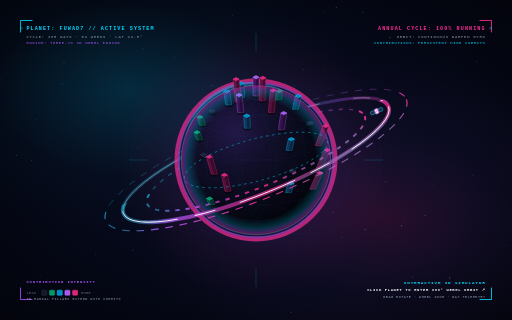
t = 0.00 s
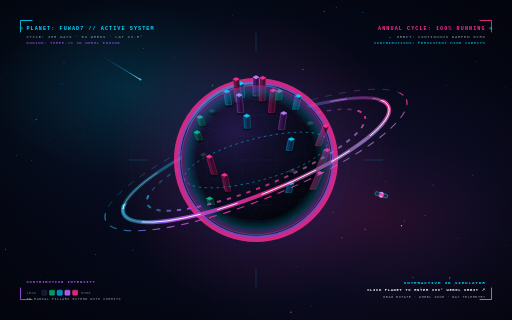
t = 1.67 s
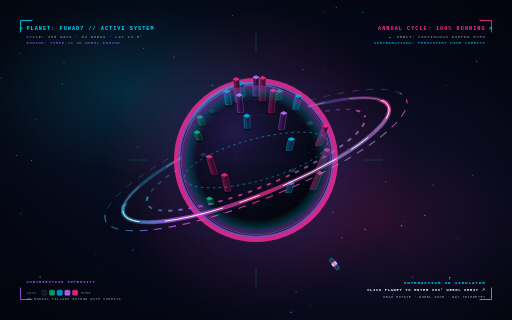
t = 3.33 s
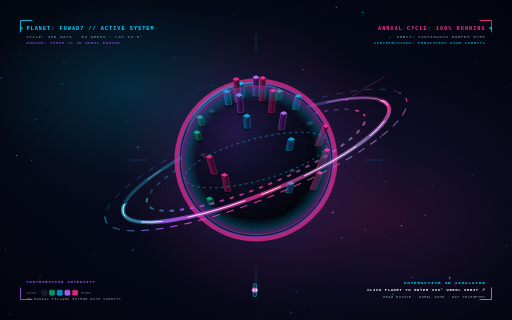
t = 5.00 s
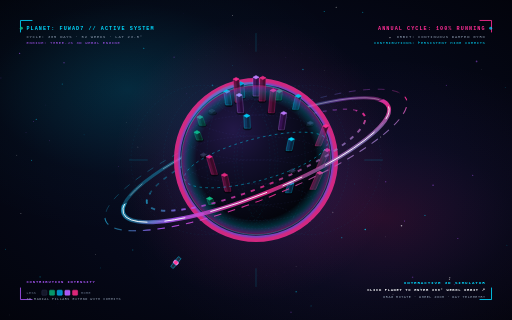
t = 6.67 s
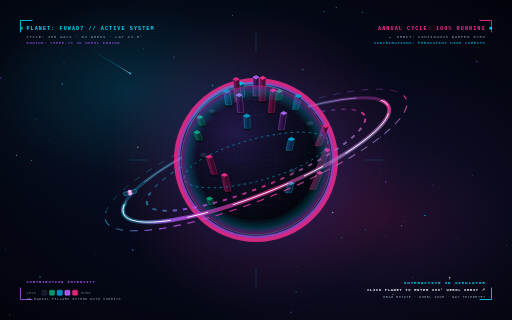
t = 8.33 s

The animated SVG that drew these frames (rendered in a browser with its animation timeline set to each time). Animation: 133 SMIL elements (animate=128,animateTransform=5); frames cover the first 8.33 s, repeats indefinitely.

<svg xmlns="http://www.w3.org/2000/svg" viewBox="0 0 1200 750" width="100%" height="100%">
  <defs>
    <radialGradient id="spaceBg" cx="50%" cy="50%" r="75%">
      <stop offset="0%" stop-color="#090d24" />
      <stop offset="55%" stop-color="#050817" />
      <stop offset="100%" stop-color="#02030a" />
    </radialGradient>
    <radialGradient id="nebulaCyan" cx="25%" cy="28%" r="45%">
      <stop offset="0%" stop-color="#00d9ff" stop-opacity="0.16" />
      <stop offset="60%" stop-color="#00d9ff" stop-opacity="0.02" />
      <stop offset="100%" stop-color="#00d9ff" stop-opacity="0" />
    </radialGradient>
    <radialGradient id="nebulaPink" cx="75%" cy="68%" r="50%">
      <stop offset="0%" stop-color="#ff2d95" stop-opacity="0.14" />
      <stop offset="50%" stop-color="#a855f7" stop-opacity="0.04" />
      <stop offset="100%" stop-color="#a855f7" stop-opacity="0" />
    </radialGradient>

    <radialGradient id="planetBody" cx="35%" cy="30%" r="70%">
      <stop offset="0%" stop-color="#221847" />
      <stop offset="35%" stop-color="#120f2b" />
      <stop offset="70%" stop-color="#080918" />
      <stop offset="100%" stop-color="#020308" />
    </radialGradient>

    <radialGradient id="atmGlowGrad" cx="50%" cy="50%" r="50%">
      <stop offset="80%" stop-color="#00d9ff" stop-opacity="0" />
      <stop offset="90%" stop-color="#00d9ff" stop-opacity="0.4" />
      <stop offset="97%" stop-color="#a855f7" stop-opacity="0.8" />
      <stop offset="100%" stop-color="#ff2d95" stop-opacity="0.9" />
    </radialGradient>

    <radialGradient id="haloAura" cx="50%" cy="50%" r="50%">
      <stop offset="0%" stop-color="#00d9ff" stop-opacity="0.25" />
      <stop offset="45%" stop-color="#a855f7" stop-opacity="0.15" />
      <stop offset="80%" stop-color="#ff2d95" stop-opacity="0.05" />
      <stop offset="100%" stop-color="#ff2d95" stop-opacity="0" />
    </radialGradient>

    <linearGradient id="ringGrad" x1="0%" y1="0%" x2="100%" y2="100%">
      <stop offset="0%" stop-color="#00d9ff" stop-opacity="0.9" />
      <stop offset="35%" stop-color="#38bdf8" stop-opacity="0.4" />
      <stop offset="50%" stop-color="#a855f7" stop-opacity="0.9" />
      <stop offset="75%" stop-color="#ff2d95" stop-opacity="0.9" />
      <stop offset="100%" stop-color="#00d9ff" stop-opacity="0.6" />
    </linearGradient>

    <linearGradient id="shootGrad1" x1="0%" y1="0%" x2="100%" y2="100%">
      <stop offset="0%" stop-color="#00d9ff" stop-opacity="0" />
      <stop offset="70%" stop-color="#00d9ff" stop-opacity="0.6" />
      <stop offset="100%" stop-color="#ffffff" stop-opacity="1" />
    </linearGradient>
    <linearGradient id="shootGrad2" x1="0%" y1="0%" x2="100%" y2="100%">
      <stop offset="0%" stop-color="#ff2d95" stop-opacity="0" />
      <stop offset="70%" stop-color="#ff2d95" stop-opacity="0.6" />
      <stop offset="100%" stop-color="#ffffff" stop-opacity="1" />
    </linearGradient>

    <clipPath id="frontRingClip">
      <rect x="0" y="355" width="1200" height="750" />
    </clipPath>
  </defs>

  <style>
    .mono-text { font-family: 'JetBrains Mono', 'SF Mono', Consolas, monospace; }
  </style>

  <!-- Cosmic Canvas -->
  <rect width="1200" height="750" fill="url(#spaceBg)" />
  <rect width="1200" height="750" fill="url(#nebulaCyan)" />
  <rect width="1200" height="750" fill="url(#nebulaPink)" />

  <!-- Stars & Shooting Comets (SMIL Animated) -->
  <g><circle cx="1188" cy="575" r="1.1" fill="#00d9ff" opacity="0.29"><animate attributeName="opacity" values="0.29;0.82;0.29" dur="3.9s" begin="3.0s" repeatCount="indefinite"/></circle>
<circle cx="1087" cy="73" r="1.0" fill="#a855f7" opacity="0.18"><animate attributeName="opacity" values="0.18;0.66;0.18" dur="2.8s" begin="1.4s" repeatCount="indefinite"/></circle>
<circle cx="297" cy="287" r="0.6" fill="#ffffff" opacity="0.28"><animate attributeName="opacity" values="0.28;0.65;0.28" dur="2.1s" begin="2.0s" repeatCount="indefinite"/></circle>
<circle cx="710" cy="163" r="1.7" fill="#00d9ff" opacity="0.17"><animate attributeName="opacity" values="0.17;0.78;0.17" dur="3.4s" begin="0.7s" repeatCount="indefinite"/></circle>
<circle cx="1073" cy="559" r="1.4" fill="#a855f7" opacity="0.13"><animate attributeName="opacity" values="0.13;0.63;0.13" dur="4.2s" begin="0.8s" repeatCount="indefinite"/></circle>
<circle cx="480" cy="633" r="0.5" fill="#ffffff" opacity="0.12"><animate attributeName="opacity" values="0.12;0.65;0.12" dur="4.2s" begin="2.6s" repeatCount="indefinite"/></circle>
<circle cx="981" cy="97" r="1.0" fill="#00d9ff" opacity="0.28"><animate attributeName="opacity" values="0.28;0.79;0.28" dur="2.5s" begin="0.3s" repeatCount="indefinite"/></circle>
<circle cx="150" cy="147" r="1.6" fill="#a855f7" opacity="0.24"><animate attributeName="opacity" values="0.24;0.52;0.24" dur="3.4s" begin="1.9s" repeatCount="indefinite"/></circle>
<circle cx="780" cy="498" r="1.6" fill="#ffffff" opacity="0.16"><animate attributeName="opacity" values="0.16;0.70;0.16" dur="3.5s" begin="2.9s" repeatCount="indefinite"/></circle>
<circle cx="624" cy="225" r="0.9" fill="#00d9ff" opacity="0.19"><animate attributeName="opacity" values="0.19;0.58;0.19" dur="3.0s" begin="2.9s" repeatCount="indefinite"/></circle>
<circle cx="967" cy="650" r="1.9" fill="#a855f7" opacity="0.26"><animate attributeName="opacity" values="0.26;0.51;0.26" dur="2.1s" begin="0.0s" repeatCount="indefinite"/></circle>
<circle cx="581" cy="419" r="1.1" fill="#ffffff" opacity="0.30"><animate attributeName="opacity" values="0.30;0.91;0.30" dur="3.5s" begin="2.2s" repeatCount="indefinite"/></circle>
<circle cx="13" cy="584" r="1.1" fill="#00d9ff" opacity="0.15"><animate attributeName="opacity" values="0.15;0.99;0.15" dur="2.9s" begin="0.3s" repeatCount="indefinite"/></circle>
<circle cx="670" cy="134" r="0.6" fill="#a855f7" opacity="0.17"><animate attributeName="opacity" values="0.17;0.60;0.17" dur="3.1s" begin="2.2s" repeatCount="indefinite"/></circle>
<circle cx="921" cy="690" r="1.3" fill="#ffffff" opacity="0.12"><animate attributeName="opacity" values="0.12;0.56;0.12" dur="3.4s" begin="2.9s" repeatCount="indefinite"/></circle>
<circle cx="498" cy="200" r="1.9" fill="#00d9ff" opacity="0.15"><animate attributeName="opacity" values="0.15;0.60;0.15" dur="2.4s" begin="0.1s" repeatCount="indefinite"/></circle>
<circle cx="948" cy="518" r="1.3" fill="#a855f7" opacity="0.22"><animate attributeName="opacity" values="0.22;0.84;0.22" dur="3.7s" begin="0.4s" repeatCount="indefinite"/></circle>
<circle cx="892" cy="321" r="1.3" fill="#ffffff" opacity="0.25"><animate attributeName="opacity" values="0.25;0.81;0.25" dur="2.3s" begin="1.6s" repeatCount="indefinite"/></circle>
<circle cx="235" cy="628" r="0.9" fill="#00d9ff" opacity="0.28"><animate attributeName="opacity" values="0.28;0.51;0.28" dur="3.6s" begin="1.2s" repeatCount="indefinite"/></circle>
<circle cx="1117" cy="144" r="2.0" fill="#a855f7" opacity="0.15"><animate attributeName="opacity" values="0.15;0.63;0.15" dur="2.5s" begin="2.6s" repeatCount="indefinite"/></circle>
<circle cx="716" cy="337" r="1.6" fill="#ffffff" opacity="0.19"><animate attributeName="opacity" values="0.19;0.83;0.19" dur="3.3s" begin="0.7s" repeatCount="indefinite"/></circle>
<circle cx="694" cy="684" r="1.2" fill="#00d9ff" opacity="0.11"><animate attributeName="opacity" values="0.11;0.93;0.11" dur="1.8s" begin="2.2s" repeatCount="indefinite"/></circle>
<circle cx="61" cy="311" r="0.8" fill="#a855f7" opacity="0.13"><animate attributeName="opacity" values="0.13;0.60;0.13" dur="2.4s" begin="1.0s" repeatCount="indefinite"/></circle>
<circle cx="694" cy="624" r="0.8" fill="#ffffff" opacity="0.20"><animate attributeName="opacity" values="0.20;0.67;0.20" dur="2.1s" begin="1.0s" repeatCount="indefinite"/></circle>
<circle cx="74" cy="376" r="1.3" fill="#00d9ff" opacity="0.23"><animate attributeName="opacity" values="0.23;0.64;0.23" dur="4.1s" begin="1.8s" repeatCount="indefinite"/></circle>
<circle cx="437" cy="220" r="1.0" fill="#a855f7" opacity="0.24"><animate attributeName="opacity" values="0.24;0.63;0.24" dur="2.6s" begin="1.8s" repeatCount="indefinite"/></circle>
<circle cx="761" cy="165" r="0.6" fill="#ffffff" opacity="0.29"><animate attributeName="opacity" values="0.29;0.59;0.29" dur="2.8s" begin="1.8s" repeatCount="indefinite"/></circle>
<circle cx="1184" cy="205" r="0.7" fill="#00d9ff" opacity="0.27"><animate attributeName="opacity" values="0.27;0.87;0.27" dur="3.8s" begin="0.6s" repeatCount="indefinite"/></circle>
<circle cx="1046" cy="200" r="1.1" fill="#a855f7" opacity="0.24"><animate attributeName="opacity" values="0.24;0.79;0.24" dur="3.7s" begin="1.0s" repeatCount="indefinite"/></circle>
<circle cx="545" cy="36" r="1.1" fill="#ffffff" opacity="0.20"><animate attributeName="opacity" values="0.20;0.90;0.20" dur="2.4s" begin="2.7s" repeatCount="indefinite"/></circle>
<circle cx="760" cy="27" r="1.4" fill="#00d9ff" opacity="0.20"><animate attributeName="opacity" values="0.20;0.70;0.20" dur="2.2s" begin="0.7s" repeatCount="indefinite"/></circle>
<circle cx="1108" cy="411" r="1.2" fill="#a855f7" opacity="0.29"><animate attributeName="opacity" values="0.29;0.99;0.29" dur="3.3s" begin="1.2s" repeatCount="indefinite"/></circle>
<circle cx="39" cy="364" r="1.5" fill="#ffffff" opacity="0.17"><animate attributeName="opacity" values="0.17;0.55;0.17" dur="3.9s" begin="2.7s" repeatCount="indefinite"/></circle>
<circle cx="831" cy="431" r="0.7" fill="#00d9ff" opacity="0.20"><animate attributeName="opacity" values="0.20;0.87;0.20" dur="2.7s" begin="0.7s" repeatCount="indefinite"/></circle>
<circle cx="2" cy="183" r="1.8" fill="#a855f7" opacity="0.11"><animate attributeName="opacity" values="0.11;0.58;0.11" dur="4.2s" begin="2.4s" repeatCount="indefinite"/></circle>
<circle cx="589" cy="207" r="0.7" fill="#ffffff" opacity="0.23"><animate attributeName="opacity" values="0.23;0.95;0.23" dur="4.1s" begin="2.6s" repeatCount="indefinite"/></circle>
<circle cx="850" cy="29" r="1.7" fill="#00d9ff" opacity="0.23"><animate attributeName="opacity" values="0.23;0.89;0.23" dur="2.5s" begin="1.4s" repeatCount="indefinite"/></circle>
<circle cx="278" cy="390" r="0.9" fill="#a855f7" opacity="0.14"><animate attributeName="opacity" values="0.14;0.67;0.14" dur="2.3s" begin="2.8s" repeatCount="indefinite"/></circle>
<circle cx="87" cy="71" r="0.5" fill="#ffffff" opacity="0.11"><animate attributeName="opacity" values="0.11;0.51;0.11" dur="3.5s" begin="2.5s" repeatCount="indefinite"/></circle>
<circle cx="197" cy="316" r="0.7" fill="#00d9ff" opacity="0.29"><animate attributeName="opacity" values="0.29;0.53;0.29" dur="2.6s" begin="0.0s" repeatCount="indefinite"/></circle>
<circle cx="116" cy="330" r="1.0" fill="#a855f7" opacity="0.26"><animate attributeName="opacity" values="0.26;0.57;0.26" dur="3.1s" begin="1.1s" repeatCount="indefinite"/></circle>
<circle cx="904" cy="555" r="0.8" fill="#ffffff" opacity="0.23"><animate attributeName="opacity" values="0.23;0.55;0.23" dur="3.3s" begin="3.0s" repeatCount="indefinite"/></circle>
<circle cx="94" cy="649" r="1.9" fill="#00d9ff" opacity="0.11"><animate attributeName="opacity" values="0.11;0.51;0.11" dur="2.5s" begin="2.0s" repeatCount="indefinite"/></circle>
<circle cx="408" cy="134" r="1.5" fill="#a855f7" opacity="0.24"><animate attributeName="opacity" values="0.24;0.67;0.24" dur="2.4s" begin="2.2s" repeatCount="indefinite"/></circle>
<circle cx="22" cy="738" r="0.9" fill="#ffffff" opacity="0.12"><animate attributeName="opacity" values="0.12;0.75;0.12" dur="3.8s" begin="2.7s" repeatCount="indefinite"/></circle>
<circle cx="545" cy="153" r="0.8" fill="#00d9ff" opacity="0.27"><animate attributeName="opacity" values="0.27;0.89;0.27" dur="3.2s" begin="2.5s" repeatCount="indefinite"/></circle>
<circle cx="1015" cy="434" r="1.6" fill="#a855f7" opacity="0.13"><animate attributeName="opacity" values="0.13;0.88;0.13" dur="3.5s" begin="0.9s" repeatCount="indefinite"/></circle>
<circle cx="224" cy="597" r="0.9" fill="#ffffff" opacity="0.26"><animate attributeName="opacity" values="0.26;0.53;0.26" dur="2.7s" begin="0.3s" repeatCount="indefinite"/></circle>
<circle cx="985" cy="675" r="1.2" fill="#00d9ff" opacity="0.26"><animate attributeName="opacity" values="0.26;0.72;0.26" dur="2.8s" begin="0.6s" repeatCount="indefinite"/></circle>
<circle cx="135" cy="712" r="0.8" fill="#a855f7" opacity="0.13"><animate attributeName="opacity" values="0.13;0.54;0.13" dur="4.1s" begin="2.3s" repeatCount="indefinite"/></circle>
<circle cx="788" cy="17" r="1.2" fill="#ffffff" opacity="0.29"><animate attributeName="opacity" values="0.29;0.82;0.29" dur="3.0s" begin="2.9s" repeatCount="indefinite"/></circle>
<circle cx="856" cy="538" r="1.7" fill="#00d9ff" opacity="0.30"><animate attributeName="opacity" values="0.30;0.82;0.30" dur="3.6s" begin="1.2s" repeatCount="indefinite"/></circle>
<circle cx="107" cy="246" r="0.7" fill="#a855f7" opacity="0.30"><animate attributeName="opacity" values="0.30;0.86;0.30" dur="4.2s" begin="2.3s" repeatCount="indefinite"/></circle>
<circle cx="49" cy="500" r="0.9" fill="#ffffff" opacity="0.19"><animate attributeName="opacity" values="0.19;0.82;0.19" dur="3.0s" begin="2.1s" repeatCount="indefinite"/></circle>
<circle cx="651" cy="238" r="1.9" fill="#00d9ff" opacity="0.24"><animate attributeName="opacity" values="0.24;0.71;0.24" dur="1.9s" begin="1.8s" repeatCount="indefinite"/></circle>
<circle cx="1065" cy="667" r="1.5" fill="#a855f7" opacity="0.24"><animate attributeName="opacity" values="0.24;0.58;0.24" dur="2.6s" begin="1.2s" repeatCount="indefinite"/></circle>
<circle cx="914" cy="88" r="1.4" fill="#ffffff" opacity="0.28"><animate attributeName="opacity" values="0.28;0.84;0.28" dur="4.0s" begin="1.2s" repeatCount="indefinite"/></circle>
<circle cx="85" cy="280" r="1.4" fill="#00d9ff" opacity="0.13"><animate attributeName="opacity" values="0.13;0.60;0.13" dur="2.8s" begin="0.1s" repeatCount="indefinite"/></circle>
<circle cx="46" cy="125" r="1.5" fill="#a855f7" opacity="0.14"><animate attributeName="opacity" values="0.14;0.83;0.14" dur="2.9s" begin="2.6s" repeatCount="indefinite"/></circle>
<circle cx="1054" cy="651" r="1.7" fill="#ffffff" opacity="0.20"><animate attributeName="opacity" values="0.20;0.98;0.20" dur="2.9s" begin="1.3s" repeatCount="indefinite"/></circle>
<circle cx="372" cy="269" r="0.7" fill="#00d9ff" opacity="0.15"><animate attributeName="opacity" values="0.15;0.77;0.15" dur="2.0s" begin="0.4s" repeatCount="indefinite"/></circle>
<circle cx="430" cy="32" r="0.5" fill="#a855f7" opacity="0.22"><animate attributeName="opacity" values="0.22;0.68;0.22" dur="4.2s" begin="0.0s" repeatCount="indefinite"/></circle>
<circle cx="1053" cy="655" r="1.0" fill="#ffffff" opacity="0.18"><animate attributeName="opacity" values="0.18;0.96;0.18" dur="2.6s" begin="2.7s" repeatCount="indefinite"/></circle>
<circle cx="801" cy="557" r="1.5" fill="#00d9ff" opacity="0.22"><animate attributeName="opacity" values="0.22;0.59;0.22" dur="1.9s" begin="0.3s" repeatCount="indefinite"/></circle>
<circle cx="521" cy="524" r="0.8" fill="#a855f7" opacity="0.23"><animate attributeName="opacity" values="0.23;0.86;0.23" dur="2.6s" begin="1.0s" repeatCount="indefinite"/></circle>
<circle cx="728" cy="519" r="0.9" fill="#ffffff" opacity="0.15"><animate attributeName="opacity" values="0.15;0.55;0.15" dur="2.2s" begin="1.9s" repeatCount="indefinite"/></circle>
<circle cx="729" cy="717" r="0.8" fill="#00d9ff" opacity="0.29"><animate attributeName="opacity" values="0.29;0.96;0.29" dur="4.2s" begin="0.1s" repeatCount="indefinite"/></circle>
<circle cx="79" cy="285" r="0.9" fill="#a855f7" opacity="0.27"><animate attributeName="opacity" values="0.27;0.82;0.27" dur="4.2s" begin="0.2s" repeatCount="indefinite"/></circle>
<circle cx="754" cy="291" r="1.4" fill="#ffffff" opacity="0.19"><animate attributeName="opacity" values="0.19;0.50;0.19" dur="2.2s" begin="0.0s" repeatCount="indefinite"/></circle>
<circle cx="337" cy="113" r="1.2" fill="#00d9ff" opacity="0.25"><animate attributeName="opacity" values="0.25;0.84;0.25" dur="4.2s" begin="0.8s" repeatCount="indefinite"/></circle>
<circle cx="904" cy="426" r="1.6" fill="#a855f7" opacity="0.27"><animate attributeName="opacity" values="0.27;0.75;0.27" dur="3.8s" begin="2.3s" repeatCount="indefinite"/></circle>
<circle cx="323" cy="345" r="1.4" fill="#ffffff" opacity="0.10"><animate attributeName="opacity" values="0.10;0.68;0.10" dur="3.7s" begin="2.8s" repeatCount="indefinite"/></circle>
<circle cx="146" cy="197" r="1.4" fill="#00d9ff" opacity="0.29"><animate attributeName="opacity" values="0.29;0.82;0.29" dur="4.1s" begin="2.3s" repeatCount="indefinite"/></circle>
<circle cx="229" cy="257" r="0.5" fill="#a855f7" opacity="0.12"><animate attributeName="opacity" values="0.12;0.52;0.12" dur="3.0s" begin="0.5s" repeatCount="indefinite"/></circle>
<circle cx="941" cy="529" r="1.8" fill="#ffffff" opacity="0.19"><animate attributeName="opacity" values="0.19;0.79;0.19" dur="3.9s" begin="0.3s" repeatCount="indefinite"/></circle>
<circle cx="996" cy="505" r="1.4" fill="#00d9ff" opacity="0.30"><animate attributeName="opacity" values="0.30;0.94;0.30" dur="4.3s" begin="1.6s" repeatCount="indefinite"/></circle>
<circle cx="520" cy="482" r="0.9" fill="#a855f7" opacity="0.17"><animate attributeName="opacity" values="0.17;0.81;0.17" dur="2.8s" begin="1.0s" repeatCount="indefinite"/></circle>
<circle cx="1129" cy="162" r="0.5" fill="#ffffff" opacity="0.22"><animate attributeName="opacity" values="0.22;0.79;0.22" dur="3.0s" begin="2.3s" repeatCount="indefinite"/></circle>
<circle cx="311" cy="586" r="1.7" fill="#00d9ff" opacity="0.22"><animate attributeName="opacity" values="0.22;0.65;0.22" dur="4.0s" begin="2.5s" repeatCount="indefinite"/></circle>
<circle cx="682" cy="732" r="1.9" fill="#a855f7" opacity="0.25"><animate attributeName="opacity" values="0.25;0.77;0.25" dur="2.1s" begin="0.4s" repeatCount="indefinite"/></circle>
</g>
  <g>
    <g>
      <path d="M 0,0 L 90,55" stroke="url(#shootGrad1)" stroke-width="2" stroke-linecap="round" opacity="0">
        <animate attributeName="opacity" values="0;0;1;0;0" keyTimes="0;0.1;0.25;0.4;1" dur="7s" repeatCount="indefinite"/>
        <animateTransform attributeName="transform" type="translate" values="120,60; 320,180; 320,180" keyTimes="0;0.4;1" dur="7s" repeatCount="indefinite"/>
      </path>
      <circle cx="90" cy="55" r="2.5" fill="#00d9ff" opacity="0">
        <animate attributeName="opacity" values="0;0;1;0;0" keyTimes="0;0.1;0.25;0.4;1" dur="7s" repeatCount="indefinite"/>
        <animateTransform attributeName="transform" type="translate" values="120,60; 320,180; 320,180" keyTimes="0;0.4;1" dur="7s" repeatCount="indefinite"/>
      </circle>
    </g>
    <g>
      <path d="M 0,0 L -90,55" stroke="url(#shootGrad2)" stroke-width="2" stroke-linecap="round" opacity="0">
        <animate attributeName="opacity" values="0;0;1;0;0" keyTimes="0;0.45;0.6;0.75;1" dur="9s" repeatCount="indefinite"/>
        <animateTransform attributeName="transform" type="translate" values="1050,90; 850,210; 850,210" keyTimes="0;0.75;1" dur="9s" repeatCount="indefinite"/>
      </path>
      <circle cx="-90" cy="55" r="2.5" fill="#ff2d95" opacity="0">
        <animate attributeName="opacity" values="0;0;1;0;0" keyTimes="0;0.45;0.6;0.75;1" dur="9s" repeatCount="indefinite"/>
        <animateTransform attributeName="transform" type="translate" values="1050,90; 850,210; 850,210" keyTimes="0;0.75;1" dur="9s" repeatCount="indefinite"/>
      </circle>
    </g>
  </g>

  <!-- Ambient Outer Halo with SMIL Breath Pulse -->
  <circle cx="600" cy="375" r="332.5" fill="url(#haloAura)">
    <animate attributeName="r" values="323.75;358.74999999999994;323.75" dur="6s" repeatCount="indefinite"/>
    <animate attributeName="opacity" values="0.6;0.9;0.6" dur="6s" repeatCount="indefinite"/>
  </circle>

  <!-- BACK RINGS (Behind planet) -->
  <g transform="rotate(-22 600 375)">
    <ellipse cx="600" cy="375" rx="380" ry="92" fill="none" stroke="url(#ringGrad)" stroke-width="2" stroke-dasharray="16 18" opacity="0.4">
      <animate attributeName="stroke-dashoffset" values="0;680" dur="30s" repeatCount="indefinite"/>
    </ellipse>
    <ellipse cx="600" cy="375" rx="335" ry="80" fill="none" stroke="url(#ringGrad)" stroke-width="7" opacity="0.35">
      <animate attributeName="opacity" values="0.35;0.55;0.35" dur="4s" repeatCount="indefinite"/>
    </ellipse>
    <ellipse cx="600" cy="375" rx="335" ry="80" fill="none" stroke="#ffffff" stroke-width="1.4" stroke-dasharray="180 80 40 60" opacity="0.5">
      <animate attributeName="stroke-dashoffset" values="0;720" dur="22s" repeatCount="indefinite"/>
    </ellipse>
    <ellipse cx="600" cy="375" rx="275" ry="64" fill="none" stroke="url(#ringGrad)" stroke-width="3.5" stroke-dasharray="10 14" opacity="0.45">
      <animate attributeName="stroke-dashoffset" values="0;-480" dur="18s" repeatCount="indefinite"/>
    </ellipse>
  </g>

  <!-- PLANET 3D BODY & PILLARS -->
  <g>
    <!-- Atmosphere Rim Glow -->
    <circle cx="600" cy="375" r="185" fill="none" stroke="url(#atmGlowGrad)" stroke-width="14" opacity="0.85">
      <animate attributeName="stroke-width" values="12;16;12" dur="5s" repeatCount="indefinite"/>
      <animate attributeName="opacity" values="0.75;0.95;0.75" dur="5s" repeatCount="indefinite"/>
    </circle>

    <!-- Planet Solid Core -->
    <circle cx="600" cy="375" r="175" fill="url(#planetBody)" stroke="rgba(0, 217, 255, 0.45)" stroke-width="1.8"/>

    <!-- Geo Grid -->
    <g opacity="0.7"><ellipse cx="600" cy="508.4" rx="87.5" ry="28.0" fill="none" stroke="rgba(124, 131, 255, 0.22)" stroke-width="1" stroke-dasharray="4 4"/>
<ellipse cx="600" cy="474.0" rx="134.1" ry="42.9" fill="none" stroke="rgba(124, 131, 255, 0.22)" stroke-width="1" stroke-dasharray="4 4"/>
<ellipse cx="600" cy="427.7" rx="164.4" ry="52.6" fill="none" stroke="rgba(124, 131, 255, 0.22)" stroke-width="1" stroke-dasharray="4 4"/>
<ellipse cx="600" cy="375.0" rx="175.0" ry="56.0" fill="none" stroke="rgba(124, 131, 255, 0.22)" stroke-width="1" stroke-dasharray="4 4"/>
<ellipse cx="600" cy="322.3" rx="164.4" ry="52.6" fill="none" stroke="rgba(124, 131, 255, 0.22)" stroke-width="1" stroke-dasharray="4 4"/>
<ellipse cx="600" cy="276.0" rx="134.1" ry="42.9" fill="none" stroke="rgba(124, 131, 255, 0.22)" stroke-width="1" stroke-dasharray="4 4"/>
<ellipse cx="600" cy="241.6" rx="87.5" ry="28.0" fill="none" stroke="rgba(124, 131, 255, 0.22)" stroke-width="1" stroke-dasharray="4 4"/>
<ellipse cx="476.0" cy="375" rx="169.0" ry="175" fill="none" stroke="rgba(0, 217, 255, 0.18)" stroke-width="1" stroke-dasharray="4 5"/>
<ellipse cx="517.4" cy="375" rx="134.1" ry="175" fill="none" stroke="rgba(0, 217, 255, 0.18)" stroke-width="1" stroke-dasharray="4 5"/>
<ellipse cx="558.7" cy="375" rx="74.0" ry="175" fill="none" stroke="rgba(0, 217, 255, 0.18)" stroke-width="1" stroke-dasharray="4 5"/>
<ellipse cx="600.0" cy="375" rx="0.0" ry="175" fill="none" stroke="rgba(0, 217, 255, 0.18)" stroke-width="1" stroke-dasharray="4 5"/>
<ellipse cx="641.3" cy="375" rx="74.0" ry="175" fill="none" stroke="rgba(0, 217, 255, 0.18)" stroke-width="1" stroke-dasharray="4 5"/>
<ellipse cx="682.6" cy="375" rx="134.1" ry="175" fill="none" stroke="rgba(0, 217, 255, 0.18)" stroke-width="1" stroke-dasharray="4 5"/>
<ellipse cx="724.0" cy="375" rx="169.0" ry="175" fill="none" stroke="rgba(0, 217, 255, 0.18)" stroke-width="1" stroke-dasharray="4 5"/>
</g>

    <!-- Specular Light Crescent -->
    <path d="M 435.5,319 
             A 175 175 0 0 1 666.5,214 
             A 154 154 0 0 0 435.5,319 Z" 
          fill="#00d9ff" opacity="0.25"/>

    <!-- 3D Extruded Contribution Pillars -->
    <g>
      <g>
        <!-- Shadow Base -->
        <ellipse cx="536.1" cy="246.0" rx="9.8" ry="4.9" fill="rgba(0,0,0,0.55)"/>
        <!-- Extruded Prism Base to Top -->
        <path d="M 529.1,246.0 
                 L 543.1,246.0 
                 L 538.3,214.3 
                 L 524.3,214.3 Z" 
              fill="#0e3a63" stroke="#00d9ff" stroke-width="0.8" opacity="0.9"/>
        <!-- Side Shade -->
        <path d="M 536.1,248.0 
                 L 543.1,246.0 
                 L 538.3,214.3 
                 L 531.3,216.3 Z" 
              fill="rgba(0,0,0,0.3)"/>
        <!-- Animated Glowing Top Cap -->
        <polygon points="524.3,214.3 
                         531.3,210.3 
                         538.3,214.3 
                         531.3,218.3" 
                 fill="#0284c7" stroke="#00d9ff" stroke-width="1.2">
          <animate attributeName="fill" values="#0284c7;#00d9ff;#0284c7" dur="2.8s" repeatCount="indefinite"/>
        </polygon>
      </g>
    
      <g>
        <!-- Shadow Base -->
        <ellipse cx="498.2" cy="265.7" rx="9.8" ry="4.9" fill="rgba(0,0,0,0.55)"/>
        <!-- Extruded Prism Base to Top -->
        <path d="M 491.2,265.7 
                 L 505.2,265.7 
                 L 503.7,259.8 
                 L 489.7,259.8 Z" 
              fill="#141829" stroke="#2e3556" stroke-width="0.8" opacity="0.9"/>
        <!-- Side Shade -->
        <path d="M 498.2,267.7 
                 L 505.2,265.7 
                 L 503.7,259.8 
                 L 496.7,261.8 Z" 
              fill="rgba(0,0,0,0.3)"/>
        <!-- Animated Glowing Top Cap -->
        <polygon points="489.7,259.8 
                         496.7,255.8 
                         503.7,259.8 
                         496.7,263.8" 
                 fill="#1e243d" stroke="#2e3556" stroke-width="1.2">
          <animate attributeName="fill" values="#1e243d;#2e3556;#1e243d" dur="3.2s" repeatCount="indefinite"/>
        </polygon>
      </g>
    
      <g>
        <!-- Shadow Base -->
        <ellipse cx="652.4" cy="234.5" rx="9.8" ry="4.9" fill="rgba(0,0,0,0.55)"/>
        <!-- Extruded Prism Base to Top -->
        <path d="M 645.4,234.5 
                 L 659.4,234.5 
                 L 661.9,213.4 
                 L 647.9,213.4 Z" 
              fill="#0b3d36" stroke="#10b981" stroke-width="0.8" opacity="0.9"/>
        <!-- Side Shade -->
        <path d="M 652.4,236.5 
                 L 659.4,234.5 
                 L 661.9,213.4 
                 L 654.9,215.4 Z" 
              fill="rgba(0,0,0,0.3)"/>
        <!-- Animated Glowing Top Cap -->
        <polygon points="647.9,213.4 
                         654.9,209.4 
                         661.9,213.4 
                         654.9,217.4" 
                 fill="#059669" stroke="#10b981" stroke-width="1.2">
          <animate attributeName="fill" values="#059669;#10b981;#059669" dur="3.6s" repeatCount="indefinite"/>
        </polygon>
      </g>
    
      <g>
        <!-- Shadow Base -->
        <ellipse cx="566.7" cy="228.3" rx="9.8" ry="4.9" fill="rgba(0,0,0,0.55)"/>
        <!-- Extruded Prism Base to Top -->
        <path d="M 559.7,228.3 
                 L 573.7,228.3 
                 L 571.2,195.7 
                 L 557.2,195.7 Z" 
              fill="#0e3a63" stroke="#00d9ff" stroke-width="0.8" opacity="0.9"/>
        <!-- Side Shade -->
        <path d="M 566.7,230.3 
                 L 573.7,228.3 
                 L 571.2,195.7 
                 L 564.2,197.7 Z" 
              fill="rgba(0,0,0,0.3)"/>
        <!-- Animated Glowing Top Cap -->
        <polygon points="557.2,195.7 
                         564.2,191.7 
                         571.2,195.7 
                         564.2,199.7" 
                 fill="#0284c7" stroke="#00d9ff" stroke-width="1.2">
          <animate attributeName="fill" values="#0284c7;#00d9ff;#0284c7" dur="3.6s" repeatCount="indefinite"/>
        </polygon>
      </g>
    
      <g>
        <!-- Shadow Base -->
        <ellipse cx="692.3" cy="256.3" rx="9.8" ry="4.9" fill="rgba(0,0,0,0.55)"/>
        <!-- Extruded Prism Base to Top -->
        <path d="M 685.3,256.3 
                 L 699.3,256.3 
                 L 706.2,225.0 
                 L 692.2,225.0 Z" 
              fill="#0e3a63" stroke="#00d9ff" stroke-width="0.8" opacity="0.9"/>
        <!-- Side Shade -->
        <path d="M 692.3,258.3 
                 L 699.3,256.3 
                 L 706.2,225.0 
                 L 699.2,227.0 Z" 
              fill="rgba(0,0,0,0.3)"/>
        <!-- Animated Glowing Top Cap -->
        <polygon points="692.2,225.0 
                         699.2,221.0 
                         706.2,225.0 
                         699.2,229.0" 
                 fill="#0284c7" stroke="#00d9ff" stroke-width="1.2">
          <animate attributeName="fill" values="#0284c7;#00d9ff;#0284c7" dur="4.0s" repeatCount="indefinite"/>
        </polygon>
      </g>
    
      <g>
        <!-- Shadow Base -->
        <ellipse cx="600.0" cy="225.0" rx="9.8" ry="4.9" fill="rgba(0,0,0,0.55)"/>
        <!-- Extruded Prism Base to Top -->
        <path d="M 593.0,225.0 
                 L 607.0,225.0 
                 L 607.0,181.0 
                 L 593.0,181.0 Z" 
              fill="#3b1257" stroke="#c084fc" stroke-width="0.8" opacity="0.9"/>
        <!-- Side Shade -->
        <path d="M 600.0,227.0 
                 L 607.0,225.0 
                 L 607.0,181.0 
                 L 600.0,183.0 Z" 
              fill="rgba(0,0,0,0.3)"/>
        <!-- Animated Glowing Top Cap -->
        <polygon points="593.0,181.0 
                         600.0,177.0 
                         607.0,181.0 
                         600.0,185.0" 
                 fill="#a855f7" stroke="#c084fc" stroke-width="1.2">
          <animate attributeName="fill" values="#a855f7;#c084fc;#a855f7" dur="2.8s" repeatCount="indefinite"/>
        </polygon>
      </g>
    
      <g>
        <!-- Shadow Base -->
        <ellipse cx="732.9" cy="443.8" rx="9.8" ry="4.9" fill="rgba(0,0,0,0.55)"/>
        <!-- Extruded Prism Base to Top -->
        <path d="M 725.9,443.8 
                 L 739.9,443.8 
                 L 756.6,405.0 
                 L 742.6,405.0 Z" 
              fill="#5c103c" stroke="#ff2d95" stroke-width="0.8" opacity="0.9"/>
        <!-- Side Shade -->
        <path d="M 732.9,445.8 
                 L 739.9,443.8 
                 L 756.6,405.0 
                 L 749.6,407.0 Z" 
              fill="rgba(0,0,0,0.3)"/>
        <!-- Animated Glowing Top Cap -->
        <polygon points="742.6,405.0 
                         749.6,401.0 
                         756.6,405.0 
                         749.6,409.0" 
                 fill="#db2777" stroke="#ff2d95" stroke-width="1.2">
          <animate attributeName="fill" values="#db2777;#ff2d95;#db2777" dur="3.6s" repeatCount="indefinite"/>
        </polygon>
      </g>
    
      <g>
        <!-- Shadow Base -->
        <ellipse cx="725.5" cy="293.7" rx="9.8" ry="4.9" fill="rgba(0,0,0,0.55)"/>
        <!-- Extruded Prism Base to Top -->
        <path d="M 718.5,293.7 
                 L 732.5,293.7 
                 L 734.3,288.0 
                 L 720.3,288.0 Z" 
              fill="#141829" stroke="#2e3556" stroke-width="0.8" opacity="0.9"/>
        <!-- Side Shade -->
        <path d="M 725.5,295.7 
                 L 732.5,293.7 
                 L 734.3,288.0 
                 L 727.3,290.0 Z" 
              fill="rgba(0,0,0,0.3)"/>
        <!-- Animated Glowing Top Cap -->
        <polygon points="720.3,288.0 
                         727.3,284.0 
                         734.3,288.0 
                         727.3,292.0" 
                 fill="#1e243d" stroke="#2e3556" stroke-width="1.2">
          <animate attributeName="fill" values="#1e243d;#2e3556;#1e243d" dur="4.4s" repeatCount="indefinite"/>
        </polygon>
      </g>
    
      <g>
        <!-- Shadow Base -->
        <ellipse cx="474.5" cy="293.7" rx="9.8" ry="4.9" fill="rgba(0,0,0,0.55)"/>
        <!-- Extruded Prism Base to Top -->
        <path d="M 467.5,293.7 
                 L 481.5,293.7 
                 L 475.4,274.3 
                 L 461.4,274.3 Z" 
              fill="#0b3d36" stroke="#10b981" stroke-width="0.8" opacity="0.9"/>
        <!-- Side Shade -->
        <path d="M 474.5,295.7 
                 L 481.5,293.7 
                 L 475.4,274.3 
                 L 468.4,276.3 Z" 
              fill="rgba(0,0,0,0.3)"/>
        <!-- Animated Glowing Top Cap -->
        <polygon points="461.4,274.3 
                         468.4,270.3 
                         475.4,274.3 
                         468.4,278.3" 
                 fill="#059669" stroke="#10b981" stroke-width="1.2">
          <animate attributeName="fill" values="#059669;#10b981;#059669" dur="3.6s" repeatCount="indefinite"/>
        </polygon>
      </g>
    
      <g>
        <!-- Shadow Base -->
        <ellipse cx="748.2" cy="394.1" rx="9.8" ry="4.9" fill="rgba(0,0,0,0.55)"/>
        <!-- Extruded Prism Base to Top -->
        <path d="M 741.2,394.1 
                 L 755.2,394.1 
                 L 773.8,351.5 
                 L 759.8,351.5 Z" 
              fill="#5c103c" stroke="#ff2d95" stroke-width="0.8" opacity="0.9"/>
        <!-- Side Shade -->
        <path d="M 748.2,396.1 
                 L 755.2,394.1 
                 L 773.8,351.5 
                 L 766.8,353.5 Z" 
              fill="rgba(0,0,0,0.3)"/>
        <!-- Animated Glowing Top Cap -->
        <polygon points="759.8,351.5 
                         766.8,347.5 
                         773.8,351.5 
                         766.8,355.5" 
                 fill="#db2777" stroke="#ff2d95" stroke-width="1.2">
          <animate attributeName="fill" values="#db2777;#ff2d95;#db2777" dur="3.2s" repeatCount="indefinite"/>
        </polygon>
      </g>
    
      <g>
        <!-- Shadow Base -->
        <ellipse cx="745.4" cy="341.7" rx="9.8" ry="4.9" fill="rgba(0,0,0,0.55)"/>
        <!-- Extruded Prism Base to Top -->
        <path d="M 738.4,341.7 
                 L 752.4,341.7 
                 L 770.7,295.2 
                 L 756.7,295.2 Z" 
              fill="#5c103c" stroke="#ff2d95" stroke-width="0.8" opacity="0.9"/>
        <!-- Side Shade -->
        <path d="M 745.4,343.7 
                 L 752.4,341.7 
                 L 770.7,295.2 
                 L 763.7,297.2 Z" 
              fill="rgba(0,0,0,0.3)"/>
        <!-- Animated Glowing Top Cap -->
        <polygon points="756.7,295.2 
                         763.7,291.2 
                         770.7,295.2 
                         763.7,299.2" 
                 fill="#db2777" stroke="#ff2d95" stroke-width="1.2">
          <animate attributeName="fill" values="#db2777;#ff2d95;#db2777" dur="2.8s" repeatCount="indefinite"/>
        </polygon>
      </g>
    
      <g>
        <!-- Shadow Base -->
        <ellipse cx="496.2" cy="479.3" rx="9.8" ry="4.9" fill="rgba(0,0,0,0.55)"/>
        <!-- Extruded Prism Base to Top -->
        <path d="M 489.2,479.3 
                 L 503.2,479.3 
                 L 498.2,465.3 
                 L 484.2,465.3 Z" 
              fill="#0b3d36" stroke="#10b981" stroke-width="0.8" opacity="0.9"/>
        <!-- Side Shade -->
        <path d="M 496.2,481.3 
                 L 503.2,479.3 
                 L 498.2,465.3 
                 L 491.2,467.3 Z" 
              fill="rgba(0,0,0,0.3)"/>
        <!-- Animated Glowing Top Cap -->
        <polygon points="484.2,465.3 
                         491.2,461.3 
                         498.2,465.3 
                         491.2,469.3" 
                 fill="#059669" stroke="#10b981" stroke-width="1.2">
          <animate attributeName="fill" values="#059669;#10b981;#059669" dur="4.4s" repeatCount="indefinite"/>
        </polygon>
      </g>
    
      <g>
        <!-- Shadow Base -->
        <ellipse cx="558.6" cy="239.6" rx="9.8" ry="4.9" fill="rgba(0,0,0,0.55)"/>
        <!-- Extruded Prism Base to Top -->
        <path d="M 551.6,239.6 
                 L 565.6,239.6 
                 L 560.4,185.4 
                 L 546.4,185.4 Z" 
              fill="#5c103c" stroke="#ff2d95" stroke-width="0.8" opacity="0.9"/>
        <!-- Side Shade -->
        <path d="M 558.6,241.6 
                 L 565.6,239.6 
                 L 560.4,185.4 
                 L 553.4,187.4 Z" 
              fill="rgba(0,0,0,0.3)"/>
        <!-- Animated Glowing Top Cap -->
        <polygon points="546.4,185.4 
                         553.4,181.4 
                         560.4,185.4 
                         553.4,189.4" 
                 fill="#db2777" stroke="#ff2d95" stroke-width="1.2">
          <animate attributeName="fill" values="#db2777;#ff2d95;#db2777" dur="4.0s" repeatCount="indefinite"/>
        </polygon>
      </g>
    
      <g>
        <!-- Shadow Base -->
        <ellipse cx="468.1" cy="328.3" rx="9.8" ry="4.9" fill="rgba(0,0,0,0.55)"/>
        <!-- Extruded Prism Base to Top -->
        <path d="M 461.1,328.3 
                 L 475.1,328.3 
                 L 468.7,309.9 
                 L 454.7,309.9 Z" 
              fill="#0b3d36" stroke="#10b981" stroke-width="0.8" opacity="0.9"/>
        <!-- Side Shade -->
        <path d="M 468.1,330.3 
                 L 475.1,328.3 
                 L 468.7,309.9 
                 L 461.7,311.9 Z" 
              fill="rgba(0,0,0,0.3)"/>
        <!-- Animated Glowing Top Cap -->
        <polygon points="454.7,309.9 
                         461.7,305.9 
                         468.7,309.9 
                         461.7,313.9" 
                 fill="#059669" stroke="#10b981" stroke-width="1.2">
          <animate attributeName="fill" values="#059669;#10b981;#059669" dur="4.0s" repeatCount="indefinite"/>
        </polygon>
      </g>
    
      <g>
        <!-- Shadow Base -->
        <ellipse cx="614.2" cy="236.9" rx="9.8" ry="4.9" fill="rgba(0,0,0,0.55)"/>
        <!-- Extruded Prism Base to Top -->
        <path d="M 607.2,236.9 
                 L 621.2,236.9 
                 L 622.9,182.5 
                 L 608.9,182.5 Z" 
              fill="#5c103c" stroke="#ff2d95" stroke-width="0.8" opacity="0.9"/>
        <!-- Side Shade -->
        <path d="M 614.2,238.9 
                 L 621.2,236.9 
                 L 622.9,182.5 
                 L 615.9,184.5 Z" 
              fill="rgba(0,0,0,0.3)"/>
        <!-- Animated Glowing Top Cap -->
        <polygon points="608.9,182.5 
                         615.9,178.5 
                         622.9,182.5 
                         615.9,186.5" 
                 fill="#db2777" stroke="#ff2d95" stroke-width="1.2">
          <animate attributeName="fill" values="#db2777;#ff2d95;#db2777" dur="3.2s" repeatCount="indefinite"/>
        </polygon>
      </g>
    
      <g>
        <!-- Shadow Base -->
        <ellipse cx="478.6" cy="367.5" rx="9.8" ry="4.9" fill="rgba(0,0,0,0.55)"/>
        <!-- Extruded Prism Base to Top -->
        <path d="M 471.6,367.5 
                 L 485.6,367.5 
                 L 483.9,362.4 
                 L 469.9,362.4 Z" 
              fill="#141829" stroke="#2e3556" stroke-width="0.8" opacity="0.9"/>
        <!-- Side Shade -->
        <path d="M 478.6,369.5 
                 L 485.6,367.5 
                 L 483.9,362.4 
                 L 476.9,364.4 Z" 
              fill="rgba(0,0,0,0.3)"/>
        <!-- Animated Glowing Top Cap -->
        <polygon points="469.9,362.4 
                         476.9,358.4 
                         483.9,362.4 
                         476.9,366.4" 
                 fill="#1e243d" stroke="#2e3556" stroke-width="1.2">
          <animate attributeName="fill" values="#1e243d;#2e3556;#1e243d" dur="4.4s" repeatCount="indefinite"/>
        </polygon>
      </g>
    
      <g>
        <!-- Shadow Base -->
        <ellipse cx="564.1" cy="264.2" rx="9.8" ry="4.9" fill="rgba(0,0,0,0.55)"/>
        <!-- Extruded Prism Base to Top -->
        <path d="M 557.1,264.2 
                 L 571.1,264.2 
                 L 567.5,222.6 
                 L 553.5,222.6 Z" 
              fill="#3b1257" stroke="#c084fc" stroke-width="0.8" opacity="0.9"/>
        <!-- Side Shade -->
        <path d="M 564.1,266.2 
                 L 571.1,264.2 
                 L 567.5,222.6 
                 L 560.5,224.6 Z" 
              fill="rgba(0,0,0,0.3)"/>
        <!-- Animated Glowing Top Cap -->
        <polygon points="553.5,222.6 
                         560.5,218.6 
                         567.5,222.6 
                         560.5,226.6" 
                 fill="#a855f7" stroke="#c084fc" stroke-width="1.2">
          <animate attributeName="fill" values="#a855f7;#c084fc;#a855f7" dur="4.4s" repeatCount="indefinite"/>
        </polygon>
      </g>
    
      <g>
        <!-- Shadow Base -->
        <ellipse cx="635.9" cy="264.2" rx="9.8" ry="4.9" fill="rgba(0,0,0,0.55)"/>
        <!-- Extruded Prism Base to Top -->
        <path d="M 628.9,264.2 
                 L 642.9,264.2 
                 L 647.4,211.8 
                 L 633.4,211.8 Z" 
              fill="#5c103c" stroke="#ff2d95" stroke-width="0.8" opacity="0.9"/>
        <!-- Side Shade -->
        <path d="M 635.9,266.2 
                 L 642.9,264.2 
                 L 647.4,211.8 
                 L 640.4,213.8 Z" 
              fill="rgba(0,0,0,0.3)"/>
        <!-- Animated Glowing Top Cap -->
        <polygon points="633.4,211.8 
                         640.4,207.8 
                         647.4,211.8 
                         640.4,215.8" 
                 fill="#db2777" stroke="#ff2d95" stroke-width="1.2">
          <animate attributeName="fill" values="#db2777;#ff2d95;#db2777" dur="3.6s" repeatCount="indefinite"/>
        </polygon>
      </g>
    
      <g>
        <!-- Shadow Base -->
        <ellipse cx="676.0" cy="451.8" rx="9.8" ry="4.9" fill="rgba(0,0,0,0.55)"/>
        <!-- Extruded Prism Base to Top -->
        <path d="M 669.0,451.8 
                 L 683.0,451.8 
                 L 688.7,429.2 
                 L 674.7,429.2 Z" 
              fill="#0e3a63" stroke="#00d9ff" stroke-width="0.8" opacity="0.9"/>
        <!-- Side Shade -->
        <path d="M 676.0,453.8 
                 L 683.0,451.8 
                 L 688.7,429.2 
                 L 681.7,431.2 Z" 
              fill="rgba(0,0,0,0.3)"/>
        <!-- Animated Glowing Top Cap -->
        <polygon points="674.7,429.2 
                         681.7,425.2 
                         688.7,429.2 
                         681.7,433.2" 
                 fill="#0284c7" stroke="#00d9ff" stroke-width="1.2">
          <animate attributeName="fill" values="#0284c7;#00d9ff;#0284c7" dur="3.2s" repeatCount="indefinite"/>
        </polygon>
      </g>
    
      <g>
        <!-- Shadow Base -->
        <ellipse cx="502.7" cy="408.6" rx="9.8" ry="4.9" fill="rgba(0,0,0,0.55)"/>
        <!-- Extruded Prism Base to Top -->
        <path d="M 495.7,408.6 
                 L 509.7,408.6 
                 L 497.4,367.1 
                 L 483.4,367.1 Z" 
              fill="#5c103c" stroke="#ff2d95" stroke-width="0.8" opacity="0.9"/>
        <!-- Side Shade -->
        <path d="M 502.7,410.6 
                 L 509.7,408.6 
                 L 497.4,367.1 
                 L 490.4,369.1 Z" 
              fill="rgba(0,0,0,0.3)"/>
        <!-- Animated Glowing Top Cap -->
        <polygon points="483.4,367.1 
                         490.4,363.1 
                         497.4,367.1 
                         490.4,371.1" 
                 fill="#db2777" stroke="#ff2d95" stroke-width="1.2">
          <animate attributeName="fill" values="#db2777;#ff2d95;#db2777" dur="2.8s" repeatCount="indefinite"/>
        </polygon>
      </g>
    
      <g>
        <!-- Shadow Base -->
        <ellipse cx="534.4" cy="448.4" rx="9.8" ry="4.9" fill="rgba(0,0,0,0.55)"/>
        <!-- Extruded Prism Base to Top -->
        <path d="M 527.4,448.4 
                 L 541.4,448.4 
                 L 533.1,409.9 
                 L 519.1,409.9 Z" 
              fill="#5c103c" stroke="#ff2d95" stroke-width="0.8" opacity="0.9"/>
        <!-- Side Shade -->
        <path d="M 534.4,450.4 
                 L 541.4,448.4 
                 L 533.1,409.9 
                 L 526.1,411.9 Z" 
              fill="rgba(0,0,0,0.3)"/>
        <!-- Animated Glowing Top Cap -->
        <polygon points="519.1,409.9 
                         526.1,405.9 
                         533.1,409.9 
                         526.1,413.9" 
                 fill="#db2777" stroke="#ff2d95" stroke-width="1.2">
          <animate attributeName="fill" values="#db2777;#ff2d95;#db2777" dur="3.2s" repeatCount="indefinite"/>
        </polygon>
      </g>
    
      <g>
        <!-- Shadow Base -->
        <ellipse cx="659.2" cy="304.3" rx="9.8" ry="4.9" fill="rgba(0,0,0,0.55)"/>
        <!-- Extruded Prism Base to Top -->
        <path d="M 652.2,304.3 
                 L 666.2,304.3 
                 L 672.1,265.1 
                 L 658.1,265.1 Z" 
              fill="#3b1257" stroke="#c084fc" stroke-width="0.8" opacity="0.9"/>
        <!-- Side Shade -->
        <path d="M 659.2,306.3 
                 L 666.2,304.3 
                 L 672.1,265.1 
                 L 665.1,267.1 Z" 
              fill="rgba(0,0,0,0.3)"/>
        <!-- Animated Glowing Top Cap -->
        <polygon points="658.1,265.1 
                         665.1,261.1 
                         672.1,265.1 
                         665.1,269.1" 
                 fill="#a855f7" stroke="#c084fc" stroke-width="1.2">
          <animate attributeName="fill" values="#a855f7;#c084fc;#a855f7" dur="4.0s" repeatCount="indefinite"/>
        </polygon>
      </g>
    
      <g>
        <!-- Shadow Base -->
        <ellipse cx="684.0" cy="404.2" rx="9.8" ry="4.9" fill="rgba(0,0,0,0.55)"/>
        <!-- Extruded Prism Base to Top -->
        <path d="M 677.0,404.2 
                 L 691.0,404.2 
                 L 692.2,399.5 
                 L 678.2,399.5 Z" 
              fill="#141829" stroke="#2e3556" stroke-width="0.8" opacity="0.9"/>
        <!-- Side Shade -->
        <path d="M 684.0,406.2 
                 L 691.0,404.2 
                 L 692.2,399.5 
                 L 685.2,401.5 Z" 
              fill="rgba(0,0,0,0.3)"/>
        <!-- Animated Glowing Top Cap -->
        <polygon points="678.2,399.5 
                         685.2,395.5 
                         692.2,399.5 
                         685.2,403.5" 
                 fill="#1e243d" stroke="#2e3556" stroke-width="1.2">
          <animate attributeName="fill" values="#1e243d;#2e3556;#1e243d" dur="2.8s" repeatCount="indefinite"/>
        </polygon>
      </g>
    
      <g>
        <!-- Shadow Base -->
        <ellipse cx="677.2" cy="352.9" rx="9.8" ry="4.9" fill="rgba(0,0,0,0.55)"/>
        <!-- Extruded Prism Base to Top -->
        <path d="M 670.2,352.9 
                 L 684.2,352.9 
                 L 689.9,326.0 
                 L 675.9,326.0 Z" 
              fill="#0e3a63" stroke="#00d9ff" stroke-width="0.8" opacity="0.9"/>
        <!-- Side Shade -->
        <path d="M 677.2,354.9 
                 L 684.2,352.9 
                 L 689.9,326.0 
                 L 682.9,328.0 Z" 
              fill="rgba(0,0,0,0.3)"/>
        <!-- Animated Glowing Top Cap -->
        <polygon points="675.9,326.0 
                         682.9,322.0 
                         689.9,326.0 
                         682.9,330.0" 
                 fill="#0284c7" stroke="#00d9ff" stroke-width="1.2">
          <animate attributeName="fill" values="#0284c7;#00d9ff;#0284c7" dur="4.4s" repeatCount="indefinite"/>
        </polygon>
      </g>
    
      <g>
        <!-- Shadow Base -->
        <ellipse cx="579.8" cy="300.5" rx="9.8" ry="4.9" fill="rgba(0,0,0,0.55)"/>
        <!-- Extruded Prism Base to Top -->
        <path d="M 572.8,300.5 
                 L 586.8,300.5 
                 L 585.3,271.2 
                 L 571.3,271.2 Z" 
              fill="#0e3a63" stroke="#00d9ff" stroke-width="0.8" opacity="0.9"/>
        <!-- Side Shade -->
        <path d="M 579.8,302.5 
                 L 586.8,300.5 
                 L 585.3,271.2 
                 L 578.3,273.2 Z" 
              fill="rgba(0,0,0,0.3)"/>
        <!-- Animated Glowing Top Cap -->
        <polygon points="571.3,271.2 
                         578.3,267.2 
                         585.3,271.2 
                         578.3,275.2" 
                 fill="#0284c7" stroke="#00d9ff" stroke-width="1.2">
          <animate attributeName="fill" values="#0284c7;#00d9ff;#0284c7" dur="2.8s" repeatCount="indefinite"/>
        </polygon>
      </g>
    </g>

    <!-- Equatorial Cyber Ribbon -->
    <g transform="rotate(-15 600 375)">
      <ellipse cx="600" cy="375" rx="173.25" ry="49.00000000000001" fill="none" stroke="#00d9ff" stroke-width="1.5" stroke-dasharray="6 8" opacity="0.65">
        <animate attributeName="stroke-dashoffset" values="0;280" dur="14s" repeatCount="indefinite"/>
      </ellipse>
    </g>

    <!-- Top Overlay Glow -->
    <circle cx="600" cy="375" r="175" fill="url(#atmGlowGrad)" opacity="0.45" pointer-events="none"/>
  </g>

  <!-- FRONT RINGS (Occluding front half of planet) -->
  <g transform="rotate(-22 600 375)">
    <g clip-path="url(#frontRingClip)">
      <ellipse cx="600" cy="375" rx="380" ry="92" fill="none" stroke="url(#ringGrad)" stroke-width="2.5" stroke-dasharray="18 16" opacity="0.95">
        <animate attributeName="stroke-dashoffset" values="0;680" dur="30s" repeatCount="indefinite"/>
      </ellipse>
      <ellipse cx="600" cy="375" rx="335" ry="80" fill="none" stroke="url(#ringGrad)" stroke-width="9" opacity="0.8">
        <animate attributeName="opacity" values="0.7;0.95;0.7" dur="4s" repeatCount="indefinite"/>
      </ellipse>
      <ellipse cx="600" cy="375" rx="335" ry="80" fill="none" stroke="#ffffff" stroke-width="2" stroke-dasharray="140 60 50 40" opacity="0.95">
        <animate attributeName="stroke-dashoffset" values="0;720" dur="22s" repeatCount="indefinite"/>
      </ellipse>
      <ellipse cx="600" cy="375" rx="275" ry="64" fill="none" stroke="url(#ringGrad)" stroke-width="4.5" stroke-dasharray="10 14" opacity="0.85">
        <animate attributeName="stroke-dashoffset" values="0;-480" dur="18s" repeatCount="indefinite"/>
      </ellipse>
    </g>
  </g>

  <!-- ORBITING SATELLITE PROBE (SMIL 360 Rotation) -->
  <g transform="translate(600, 375)">
    <g>
      <!-- Continuous 360 degree orbit around center -->
      <animateTransform attributeName="transform" type="rotate" from="-22" to="338" dur="16s" repeatCount="indefinite"/>
      <!-- Orbit Radius offset -->
      <g transform="translate(305, 0)">
        <rect x="-15" y="-4" width="30" height="8" rx="2" fill="#1e293b" stroke="#00d9ff" stroke-width="1"/>
        <line x1="-5" y1="-4" x2="-5" y2="4" stroke="#00d9ff" stroke-width="0.8"/>
        <line x1="5" y1="-4" x2="5" y2="4" stroke="#00d9ff" stroke-width="0.8"/>
        <rect x="-4" y="-6" width="8" height="12" rx="2" fill="#f8fafc" stroke="#a855f7" stroke-width="1.2"/>
        <!-- Signal Beacon -->
        <circle cx="0" cy="0" r="3.5" fill="#ff2d95">
          <animate attributeName="r" values="2.5;5;2.5" dur="1.2s" repeatCount="indefinite"/>
          <animate attributeName="opacity" values="0.4;1;0.4" dur="1.2s" repeatCount="indefinite"/>
        </circle>
        <circle cx="0" cy="0" r="7" fill="none" stroke="#ff2d95" stroke-width="0.8" opacity="0.6">
          <animate attributeName="r" values="5;11;5" dur="1.2s" repeatCount="indefinite"/>
          <animate attributeName="opacity" values="0.7;0;0.7" dur="1.2s" repeatCount="indefinite"/>
        </circle>
      </g>
    </g>
  </g>

  <!-- SCI-FI HUD TELEMETRY OVERLAY -->
  <g class="mono-text" fill="#f8fafc">
    <!-- Top-Left -->
    <g transform="translate(48, 48)">
      <path d="M 0,28 L 0,0 L 28,0" fill="none" stroke="#00d9ff" stroke-width="2"/>
      <text x="14" y="22" font-size="12" font-weight="700" letter-spacing="2.5" fill="#00d9ff">PLANET: FUWAD7 // ACTIVE SYSTEM</text>
      <text x="14" y="40" font-size="9" font-weight="500" letter-spacing="1.8" fill="#94a3b8">CYCLE: 365 DAYS · 52 WEEKS · LAT 23.5°</text>
      <text x="14" y="56" font-size="9" font-weight="500" letter-spacing="1.5" fill="#a855f7">ENGINE: THREE.JS 3D WEBGL ENGINE</text>
      <circle cx="2" cy="18" r="3.5" fill="#10b981">
        <animate attributeName="opacity" values="0.3;1;0.3" dur="1.5s" repeatCount="indefinite"/>
      </circle>
    </g>

    <!-- Top-Right -->
    <g transform="translate(1152, 48)">
      <path d="M 0,28 L 0,0 L -28,0" fill="none" stroke="#ff2d95" stroke-width="2"/>
      <text x="-14" y="22" text-anchor="end" font-size="12" font-weight="700" letter-spacing="2.5" fill="#ff2d95">ANNUAL CYCLE: 100% RUNNING</text>
      <text x="-14" y="40" text-anchor="end" font-size="9" font-weight="500" letter-spacing="1.8" fill="#94a3b8">ORBIT: CONTINUOUS DAMPED GYRO</text>
      <text x="-14" y="56" text-anchor="end" font-size="9" font-weight="500" letter-spacing="1.5" fill="#00d9ff">CONTRIBUTIONS: PERSISTENT HIGH COMMITS</text>
      <circle cx="-2" cy="18" r="3.5" fill="#00d9ff">
        <animate attributeName="opacity" values="0.3;1;0.3" dur="1.8s" repeatCount="indefinite"/>
      </circle>
    </g>

    <!-- Bottom-Left Legend -->
    <g transform="translate(48, 702)">
      <path d="M 0,-28 L 0,0 L 28,0" fill="none" stroke="#a855f7" stroke-width="2"/>
      <text x="14" y="-38" font-size="9" font-weight="700" letter-spacing="2" fill="#a855f7">CONTRIBUTION INTENSITY</text>
      <g transform="translate(14, -22)">
        <text x="0" y="9" font-size="8" fill="#64748b" letter-spacing="1">LESS</text>
        <rect x="36" y="0" width="12" height="12" rx="2" fill="#141829" stroke="#2e3556"/>
        <rect x="54" y="0" width="12" height="12" rx="2" fill="#059669" stroke="#10b981"/>
        <rect x="72" y="0" width="12" height="12" rx="2" fill="#0284c7" stroke="#00d9ff"/>
        <rect x="90" y="0" width="12" height="12" rx="2" fill="#a855f7" stroke="#c084fc"/>
        <rect x="108" y="0" width="12" height="12" rx="2" fill="#db2777" stroke="#ff2d95"/>
        <text x="128" y="9" font-size="8" fill="#64748b" letter-spacing="1">MORE</text>
      </g>
      <text x="14" y="2" font-size="8" fill="#94a3b8" letter-spacing="1.2">3D RADIAL PILLARS EXTEND WITH COMMITS</text>
    </g>

    <!-- Bottom-Right Interactive Prompt -->
    <g transform="translate(1152, 702)">
      <path d="M 0,-28 L 0,0 L -28,0" fill="none" stroke="#00d9ff" stroke-width="2"/>
      <text x="-14" y="-36" text-anchor="end" font-size="10" font-weight="700" letter-spacing="2" fill="#00d9ff">INTERACTIVE 3D SIMULATOR</text>
      <text x="-14" y="-20" text-anchor="end" font-size="9" font-weight="600" letter-spacing="1.5" fill="#f8fafc">CLICK PLANET TO ENTER 360° WEBGL ORBIT ↗</text>
      <text x="-14" y="-4" text-anchor="end" font-size="8" font-weight="400" letter-spacing="1.2" fill="#94a3b8">DRAG ROTATE · WHEEL ZOOM · DAY TELEMETRY</text>
    </g>

    <!-- Center HUD Crosshairs -->
    <g opacity="0.4">
      <circle cx="600" cy="375" r="271.25" fill="none" stroke="rgba(168, 85, 247, 0.25)" stroke-width="1" stroke-dasharray="3 18"/>
      <line x1="302.5" y1="375" x2="346.25" y2="375" stroke="#00d9ff" stroke-width="1"/>
      <line x1="853.75" y1="375" x2="897.5" y2="375" stroke="#00d9ff" stroke-width="1"/>
      <line x1="600" y1="77.5" x2="600" y2="121.25" stroke="#00d9ff" stroke-width="1"/>
      <line x1="600" y1="628.75" x2="600" y2="672.5" stroke="#00d9ff" stroke-width="1"/>
    </g>
  </g>
</svg>
